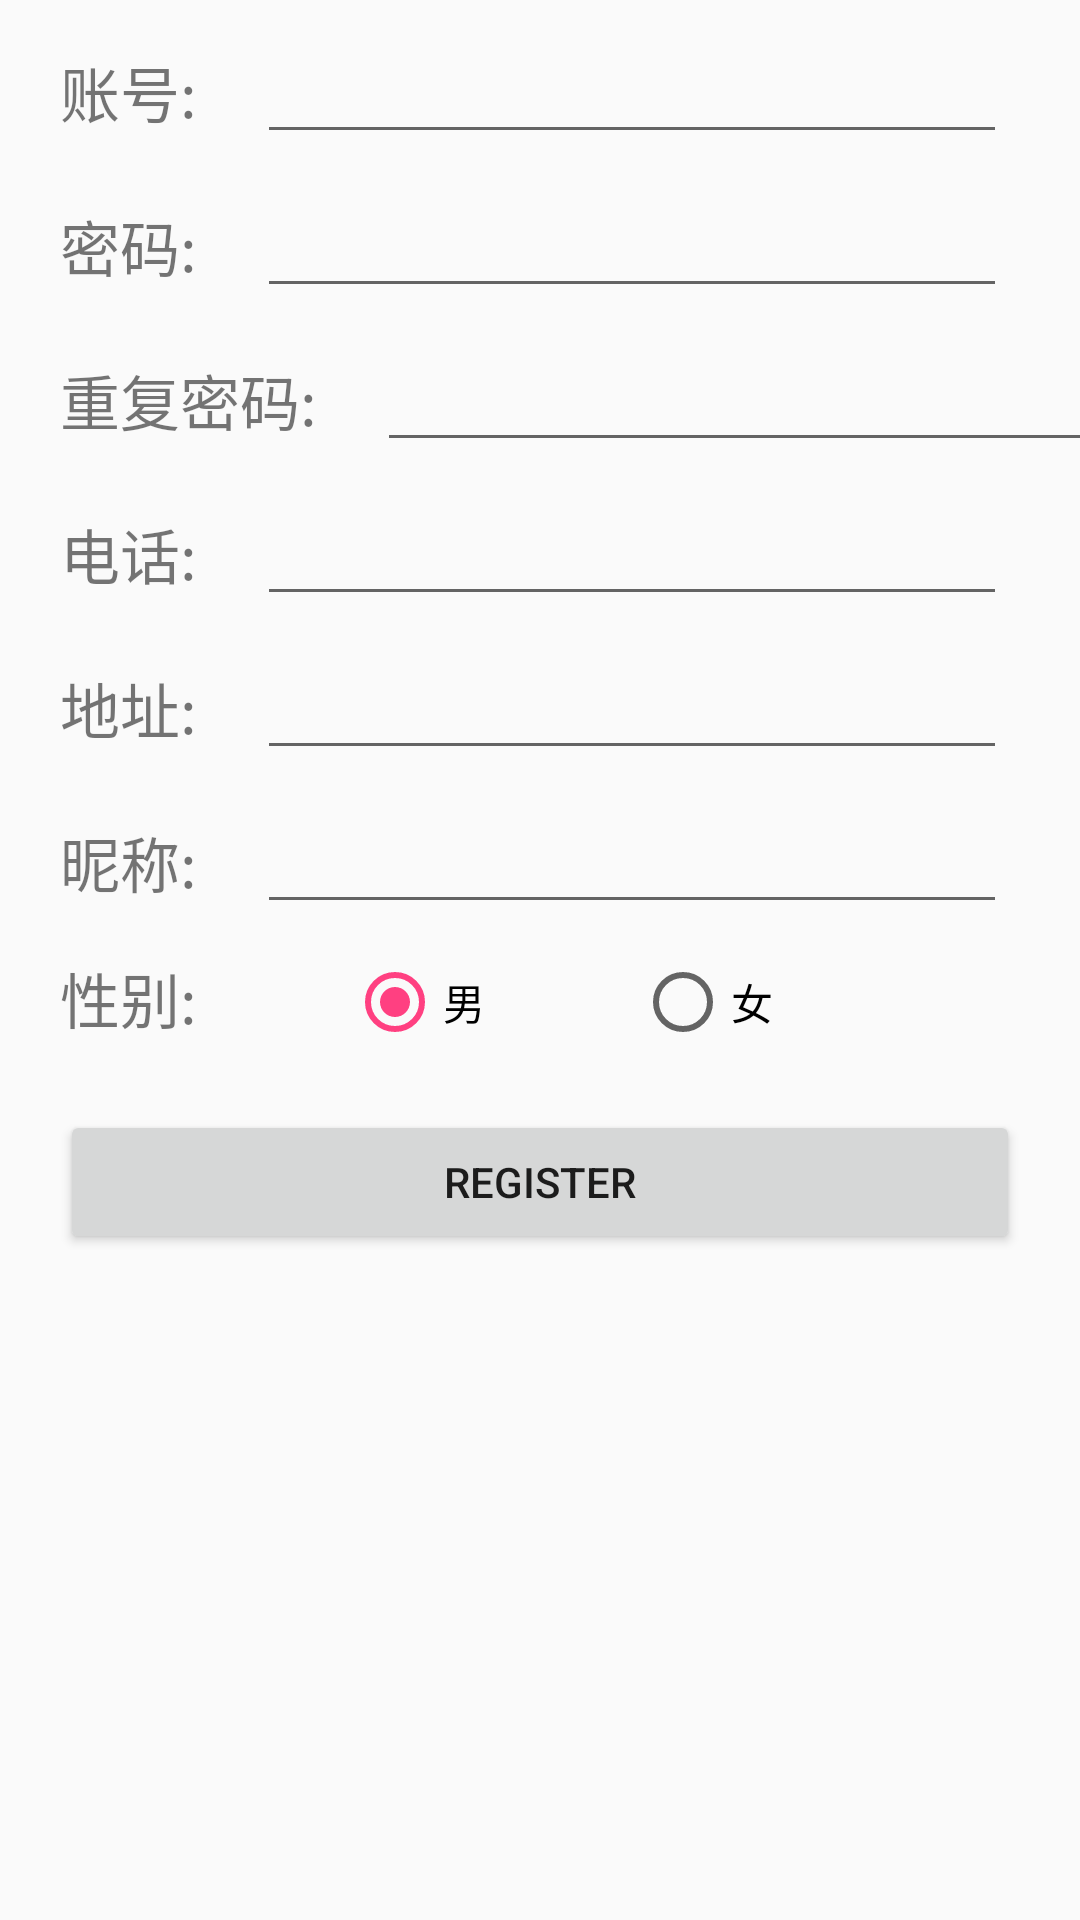

Write the Android layout XML for this screen, with the resource values it uses.
<!-- AndroidManifest.xml: application theme AppTheme -->
<!-- res/layout/activity_register.xml -->
<?xml version="1.0" encoding="utf-8"?>
<LinearLayout xmlns:android="http://schemas.android.com/apk/res/android"
    xmlns:tools="http://schemas.android.com/tools"
    android:orientation="vertical" android:layout_width="match_parent"
    android:layout_height="match_parent">
    <LinearLayout
        android:layout_width="match_parent"
        android:layout_height="wrap_content"
        android:orientation="horizontal"
        android:layout_marginTop="10dp">
        <TextView
            android:layout_width="wrap_content"
            android:layout_height="wrap_content"
            android:text="账号:"
            android:textSize="20dp"
            android:layout_marginLeft="20dp" />
        <EditText
            android:layout_width="250dp"
            android:layout_height="wrap_content"
            android:layout_marginLeft="20dp"
            android:id="@+id/username"/>
    </LinearLayout>
    <LinearLayout
        android:layout_width="match_parent"
        android:layout_height="wrap_content"
        android:orientation="horizontal"
        android:layout_marginTop="10dp">
        <TextView
            android:layout_width="wrap_content"
            android:layout_height="wrap_content"
            android:text="密码:"
            android:textSize="20dp"
            android:layout_marginLeft="20dp" />
        <EditText
            android:layout_width="250dp"
            android:layout_height="wrap_content"
            android:layout_marginLeft="20dp"
            android:id="@+id/password"
            tools:inputType="textPassword"
            android:inputType="textPassword" />
    </LinearLayout>
    <LinearLayout
        android:layout_width="match_parent"
        android:layout_height="wrap_content"
        android:orientation="horizontal"
        android:layout_marginTop="10dp">
        <TextView
            android:layout_width="wrap_content"
            android:layout_height="wrap_content"
            android:text="重复密码:"
            android:textSize="20dp"
            android:layout_marginLeft="20dp" />
        <EditText
            android:layout_width="250dp"
            android:layout_height="wrap_content"
            android:layout_marginLeft="20dp"
            android:id="@+id/repeat_password"
            android:inputType="textPassword" />
    </LinearLayout>
    <LinearLayout
        android:layout_width="match_parent"
        android:layout_height="wrap_content"
        android:orientation="horizontal"
        android:layout_marginTop="10dp">
        <TextView
            android:layout_width="wrap_content"
            android:layout_height="wrap_content"
            android:text="电话:"
            android:textSize="20dp"
            android:layout_marginLeft="20dp" />
        <EditText
            android:layout_width="250dp"
            android:layout_height="wrap_content"
            android:layout_marginLeft="20dp"
            android:id="@+id/tel"/>
    </LinearLayout>
    <LinearLayout
        android:layout_width="match_parent"
        android:layout_height="wrap_content"
        android:orientation="horizontal"
        android:layout_marginTop="10dp">
        <TextView
            android:layout_width="wrap_content"
            android:layout_height="wrap_content"
            android:text="地址:"
            android:textSize="20dp"
            android:layout_marginLeft="20dp" />
        <EditText
            android:layout_width="250dp"
            android:layout_height="wrap_content"
            android:layout_marginLeft="20dp"
            android:id="@+id/address"/>
    </LinearLayout>
    <LinearLayout
        android:layout_width="match_parent"
        android:layout_height="wrap_content"
        android:orientation="horizontal"
        android:layout_marginTop="10dp">
        <TextView
            android:layout_width="wrap_content"
            android:layout_height="wrap_content"
            android:text="昵称:"
            android:textSize="20dp"
            android:layout_marginLeft="20dp" />
        <EditText
            android:layout_width="250dp"
            android:layout_height="wrap_content"
            android:layout_marginLeft="20dp"
            android:id="@+id/nickname"/>
    </LinearLayout>
    <LinearLayout
        android:layout_width="match_parent"
        android:layout_height="wrap_content"
        android:orientation="horizontal"
        android:layout_marginTop="10dp">
        <TextView
            android:layout_width="wrap_content"
            android:layout_height="wrap_content"
            android:text="性别:"
            android:textSize="20dp"
            android:layout_marginLeft="20dp" />

        <RadioGroup
            android:layout_width="match_parent"
            android:layout_height="wrap_content"
            android:id="@+id/sex_rg"
            android:orientation="horizontal">
            <RadioButton
                android:layout_width="wrap_content"
                android:layout_height="wrap_content"
                android:text="男"
                android:id="@+id/male_rb"
                android:checked="true"
                android:layout_marginLeft="50dp"/>
            <RadioButton
                android:layout_width="wrap_content"
                android:layout_height="wrap_content"
                android:text="女"
                android:id="@+id/female_rb"
                android:layout_marginLeft="50dp"/>
        </RadioGroup>
    </LinearLayout>

    <Button
        android:text="register"
        android:layout_width="match_parent"
        android:layout_height="wrap_content"
        android:id="@+id/button"
        android:layout_marginLeft="20dp"
        android:layout_marginRight="20dp"
        android:layout_marginTop="20dp"/>
</LinearLayout>
<!-- resources referenced by this layout -->
<resources>
  <style name="AppTheme" parent="Theme.AppCompat.Light.DarkActionBar">
          
          <item name="colorPrimary">@color/colorPrimary</item>
          <item name="colorPrimaryDark">@color/colorPrimaryDark</item>
          <item name="colorAccent">@color/colorAccent</item>
      </style>
  <color name="colorPrimary">#3F51B5</color>
  <color name="colorPrimaryDark">#303F9F</color>
  <color name="colorAccent">#FF4081</color>
</resources>
